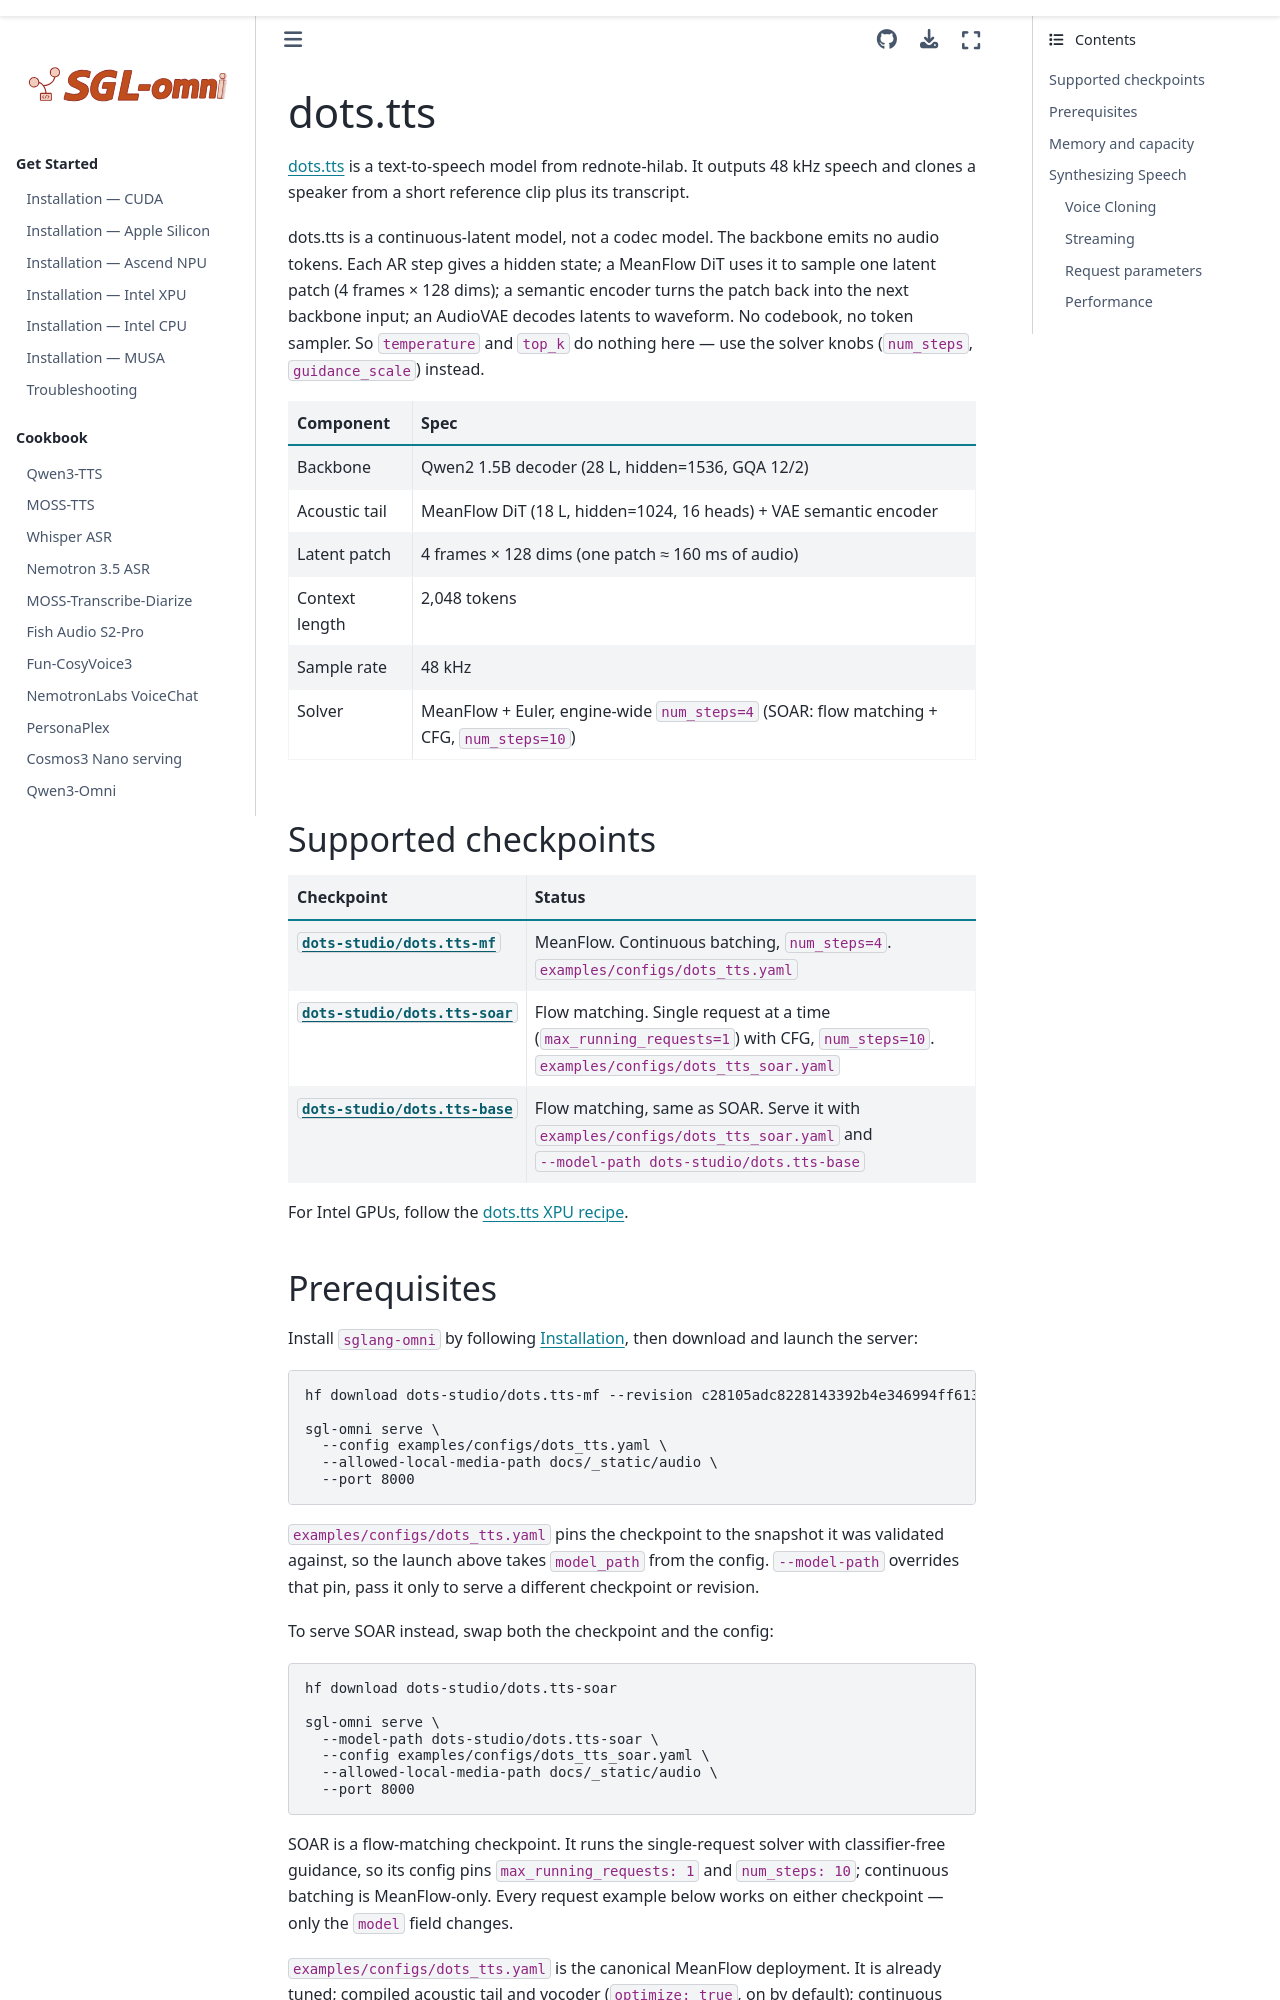

repository: sanqiannianyiqian/sglang-omni · page: cookbook/dots_tts.html · generator: sphinx

# dots.tts

[dots.tts](https://huggingface.co/dots-studio/dots.tts-mf) is a text-to-speech model from rednote-hilab. It outputs 48 kHz speech and clones a speaker from a short reference clip plus its transcript.

dots.tts is a continuous-latent model, not a codec model. The backbone emits no audio tokens. Each AR step gives a hidden state; a MeanFlow DiT uses it to sample one latent patch (4 frames × 128 dims); a semantic encoder turns the patch back into the next backbone input; an AudioVAE decodes latents to waveform. No codebook, no token sampler. So `temperature` and `top_k` do nothing here — use the solver knobs (`num_steps`, `guidance_scale`) instead.

| Component | Spec |
|---|---|
| Backbone | Qwen2 1.5B decoder (28 L, hidden=1536, GQA 12/2) |
| Acoustic tail | MeanFlow DiT (18 L, hidden=1024, 16 heads) + VAE semantic encoder |
| Latent patch | 4 frames × 128 dims (one patch ≈ 160 ms of audio) |
| Context length | 2,048 tokens |
| Sample rate | 48 kHz |
| Solver | MeanFlow + Euler, engine-wide `num_steps=4` (SOAR: flow matching + CFG, `num_steps=10`) |

## Supported checkpoints

| Checkpoint | Status |
|---|---|
| [`dots-studio/dots.tts-mf`](https://huggingface.co/dots-studio/dots.tts-mf) | MeanFlow. Continuous batching, `num_steps=4`. `examples/configs/dots_tts.yaml` |
| [`dots-studio/dots.tts-soar`](https://huggingface.co/dots-studio/dots.tts-soar) | Flow matching. Single request at a time (`max_running_requests=1`) with CFG, `num_steps=10`. `examples/configs/dots_tts_soar.yaml` |
| [`dots-studio/dots.tts-base`](https://huggingface.co/dots-studio/dots.tts-base) | Flow matching, same as SOAR. Serve it with `examples/configs/dots_tts_soar.yaml` and `--model-path dots-studio/dots.tts-base` |

For Intel GPUs, follow the [dots.tts XPU recipe](../get_started/installation_xpu.md#dotstts-text-to-speech-single-xpu).
